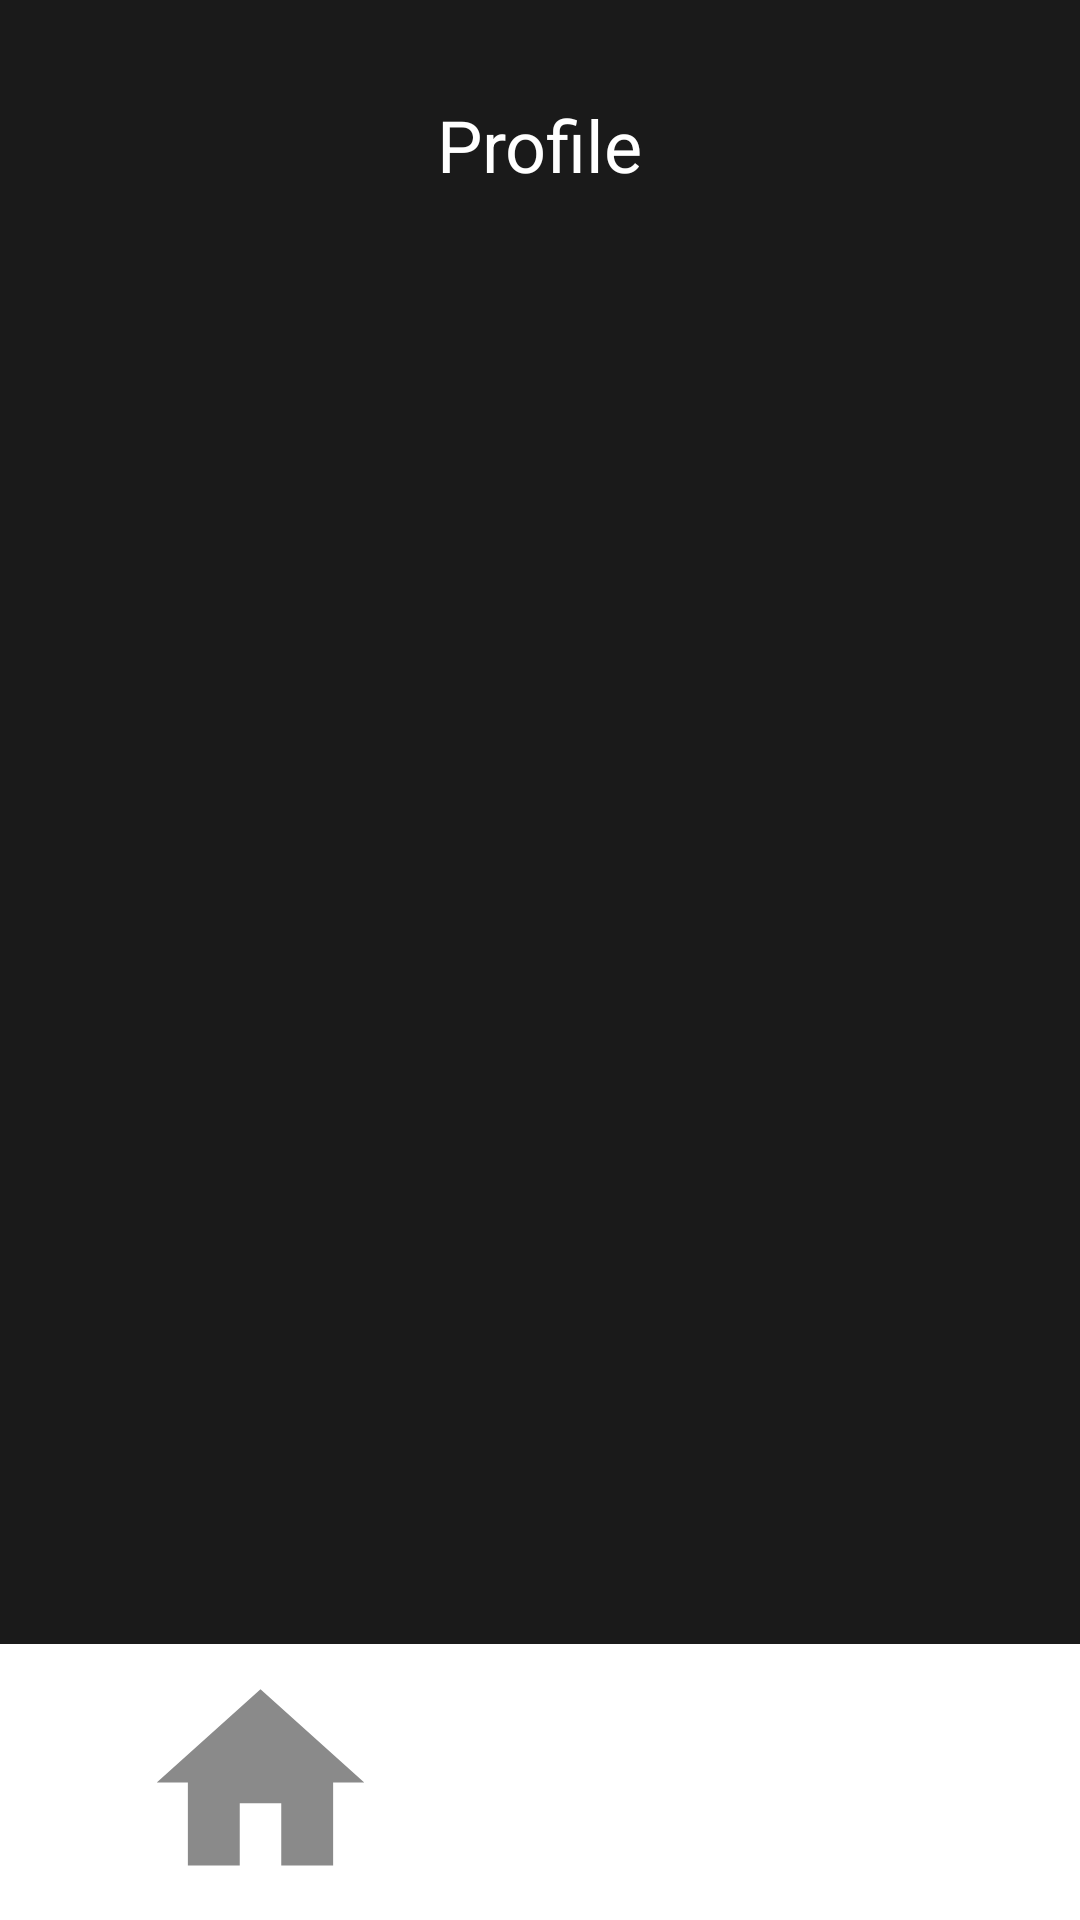

Here is an Android app screen rendered from its layout file. Give the layout XML and the strings, colors and styles it references.
<!-- AndroidManifest.xml: application theme Theme.Timorr -->
<!-- res/layout/activity_profile.xml -->
<?xml version="1.0" encoding="utf-8"?>
<androidx.constraintlayout.widget.ConstraintLayout xmlns:android="http://schemas.android.com/apk/res/android"
    xmlns:app="http://schemas.android.com/apk/res-auto"
    android:layout_width="match_parent"
    android:layout_height="match_parent"
    android:background="#1A1A1A">

    <TextView
        android:id="@+id/profileTitle"
        android:layout_width="wrap_content"
        android:layout_height="wrap_content"
        android:layout_marginTop="32dp"
        android:text="Profile"
        android:textColor="#FFFFFF"
        android:textSize="24sp"
        app:layout_constraintEnd_toEndOf="parent"
        app:layout_constraintStart_toStartOf="parent"
        app:layout_constraintTop_toTopOf="parent" />

    

    
    <androidx.constraintlayout.widget.ConstraintLayout
        android:id="@+id/navigation_bar"
        android:layout_width="match_parent"
        android:layout_height="92dp"
        android:background="@color/white"
        app:layout_constraintBottom_toBottomOf="parent">

        <ImageView
            android:id="@+id/imageView2"
            android:layout_width="96dp"
            android:layout_height="83dp"
            android:src="@drawable/ic_profile"
            app:layout_constraintBottom_toBottomOf="parent"
            app:layout_constraintEnd_toEndOf="parent"
            app:layout_constraintHorizontal_bias="0.794"
            app:layout_constraintStart_toStartOf="parent"
            app:layout_constraintTop_toTopOf="parent" />

        <ImageView
            android:id="@+id/imageView"
            android:layout_width="96dp"
            android:layout_height="83dp"
            android:src="@drawable/ic_home"
            app:layout_constraintBottom_toBottomOf="parent"
            app:layout_constraintEnd_toStartOf="@+id/imageView2"
            app:layout_constraintHorizontal_bias="0.339"
            app:layout_constraintStart_toStartOf="parent"
            app:layout_constraintTop_toTopOf="parent" />
    </androidx.constraintlayout.widget.ConstraintLayout>

</androidx.constraintlayout.widget.ConstraintLayout>
<!-- resources referenced by this layout -->
<resources>
  <color name="white">#FFFFFFFF</color>
  <!-- drawable ic_home (drawable) -->
  <vector xmlns:android="http://schemas.android.com/apk/res/android" android:alpha="0.46" android:height="24dp" android:tint="#000000" android:viewportHeight="24" android:viewportWidth="24" android:width="24dp">
        
      <path android:fillColor="@android:color/white" android:pathData="M10,20v-6h4v6h5v-8h3L12,3 2,12h3v8z"/>
      
  </vector>
  <style name="Theme.Timorr" parent="Base.Theme.Timorr" />
  <style name="Base.Theme.Timorr" parent="Theme.Material3.DayNight.NoActionBar">
          
          
      </style>
</resources>
